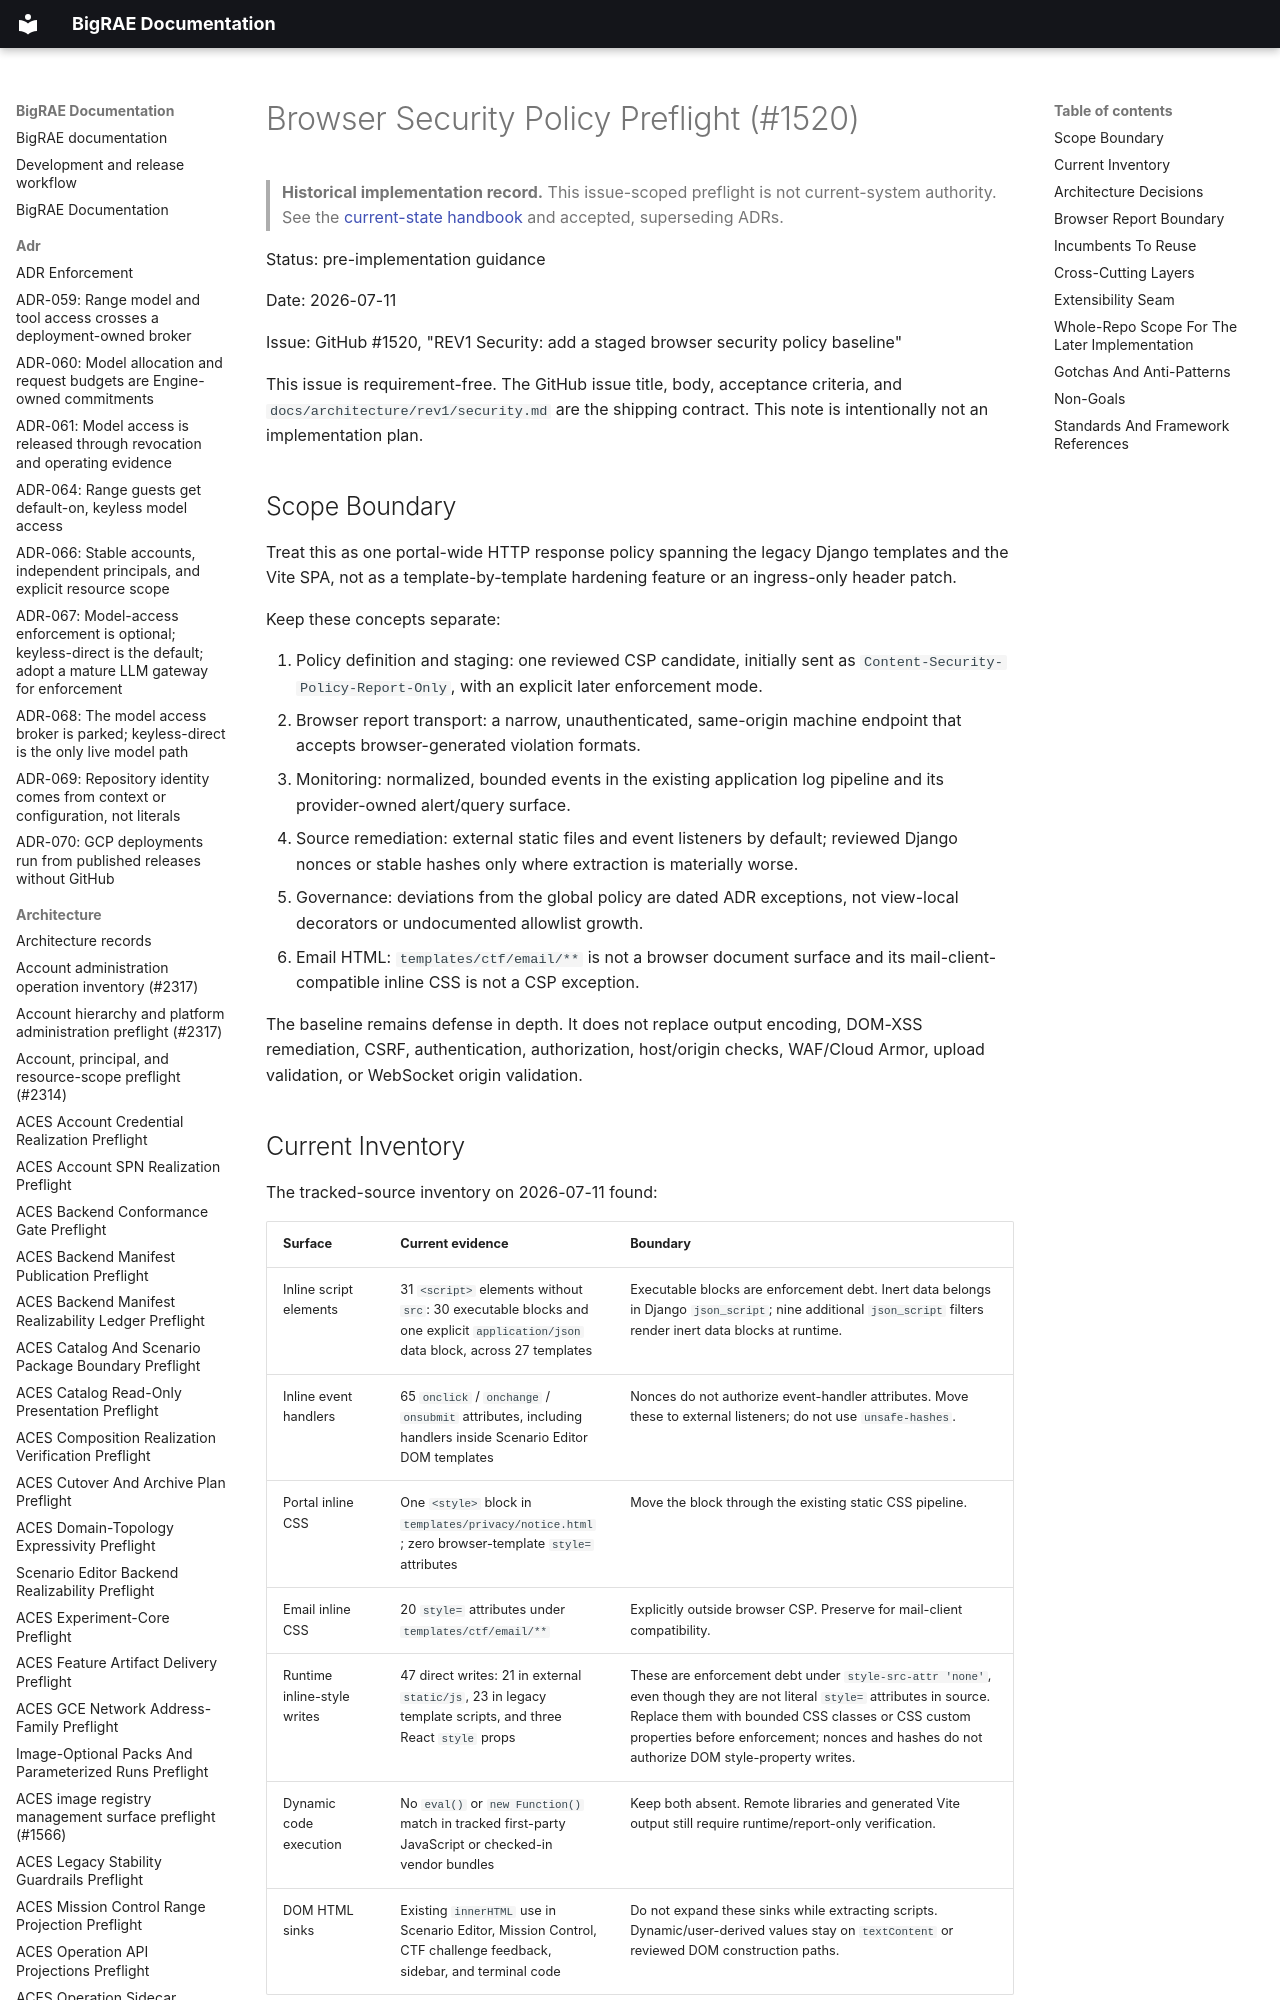

repository: Brad-Edwards/bigrae · page: architecture/browser-security-policy-preflight-1520/index.html · generator: mkdocs

# Browser Security Policy Preflight (#1520)

> **Historical implementation record.** This issue-scoped preflight is not current-system authority. See the [current-state handbook](../technical/architecture.md) and accepted, superseding ADRs.


Status: pre-implementation guidance

Date: 2026-07-11

Issue: GitHub #1520, "REV1 Security: add a staged browser security policy
baseline"

This issue is requirement-free. The GitHub issue title, body, acceptance
criteria, and `docs/architecture/rev1/security.md` are the shipping contract.
This note is intentionally not an implementation plan.

## Scope Boundary

Treat this as one portal-wide HTTP response policy spanning the legacy Django
templates and the Vite SPA, not as a template-by-template hardening feature or
an ingress-only header patch.

Keep these concepts separate:

1. Policy definition and staging: one reviewed CSP candidate, initially sent as
   `Content-Security-Policy-Report-Only`, with an explicit later enforcement
   mode.
2. Browser report transport: a narrow, unauthenticated, same-origin machine
   endpoint that accepts browser-generated violation formats.
3. Monitoring: normalized, bounded events in the existing application log
   pipeline and its provider-owned alert/query surface.
4. Source remediation: external static files and event listeners by default;
   reviewed Django nonces or stable hashes only where extraction is materially
   worse.
5. Governance: deviations from the global policy are dated ADR exceptions,
   not view-local decorators or undocumented allowlist growth.
6. Email HTML: `templates/ctf/email/**` is not a browser document surface and
   its mail-client-compatible inline CSS is not a CSP exception.

The baseline remains defense in depth. It does not replace output encoding,
DOM-XSS remediation, CSRF, authentication, authorization, host/origin checks,
WAF/Cloud Armor, upload validation, or WebSocket origin validation.
